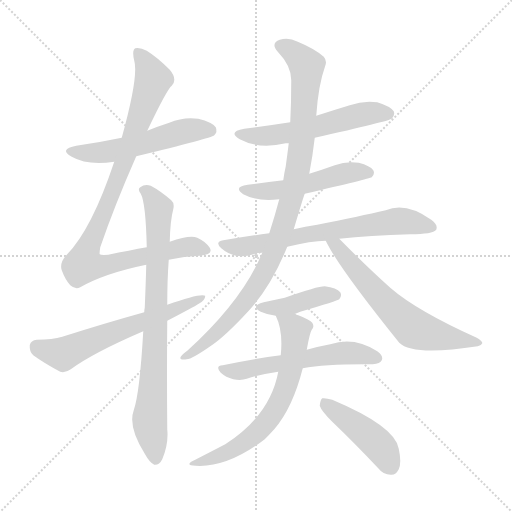
t = 0.00 s
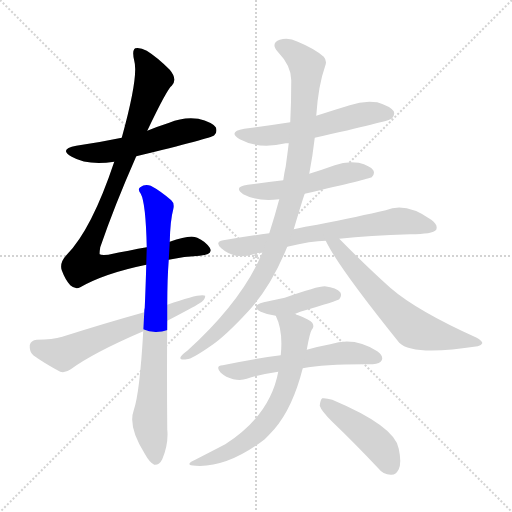
t = 2.01 s
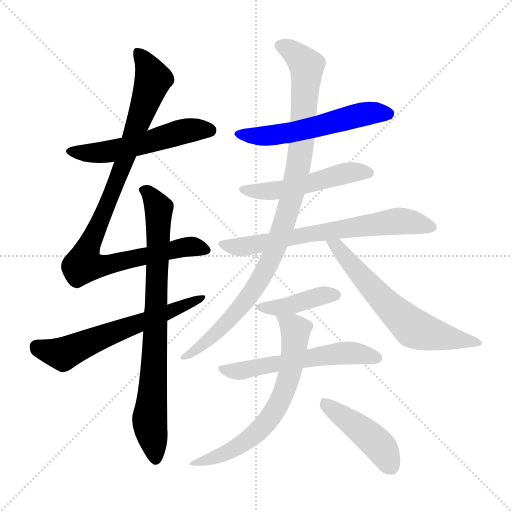
t = 4.02 s
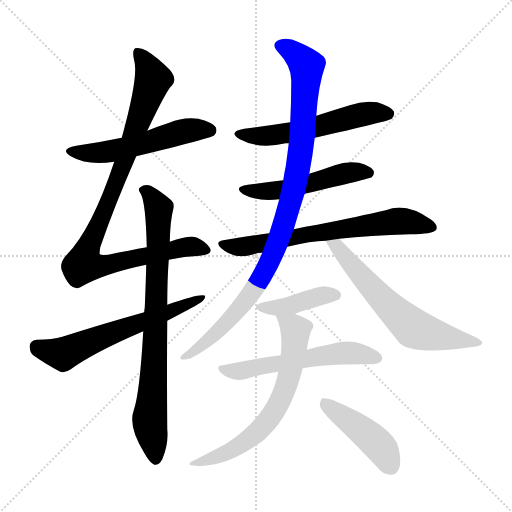
t = 6.03 s
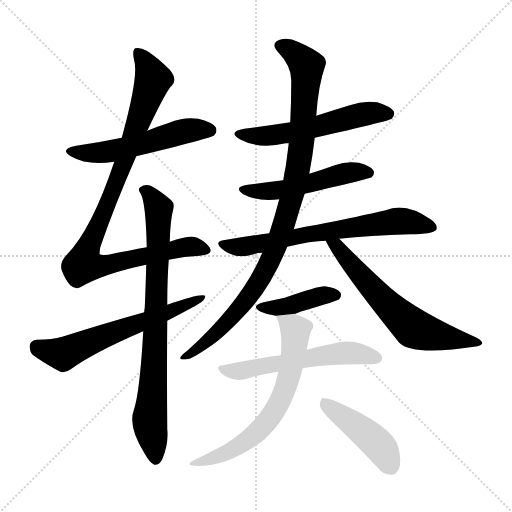
t = 8.03 s
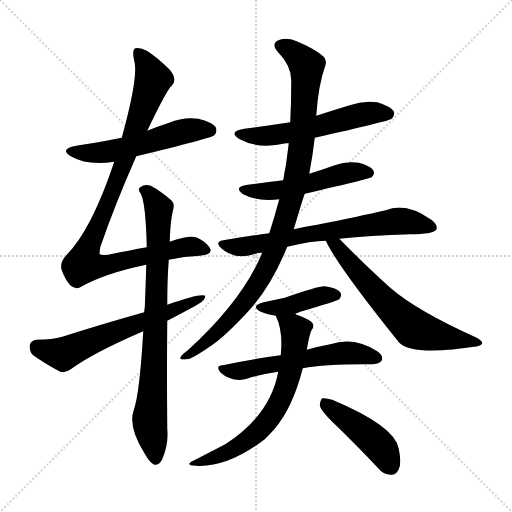
t = 10.04 s

The animated SVG that drew these frames (rendered in a browser with its animation timeline set to each time). Animation: 13 CSS @keyframes rules; one cycle of 10.04 s.

<svg version="1.1" viewBox="0 0 1024 1024" xmlns="http://www.w3.org/2000/svg">
  <g stroke="lightgray" stroke-dasharray="1,1" stroke-width="1" transform="scale(4, 4)">
    <line x1="0" y1="0" x2="256" y2="256"></line>
    <line x1="256" y1="0" x2="0" y2="256"></line>
    <line x1="128" y1="0" x2="128" y2="256"></line>
    <line x1="0" y1="128" x2="256" y2="128"></line>
  </g>
<g transform="scale(1, -1) translate(0, -900)">
   <style type="text/css">
    @keyframes keyframes0 {
      from {
       stroke: blue;
       stroke-dashoffset: 539;
       stroke-width: 128;
       }
       64% {
       animation-timing-function: step-end;
       stroke: blue;
       stroke-dashoffset: 0;
       stroke-width: 128;
       }
       to {
       stroke: black;
       stroke-width: 1024;
       }
       }
       #make-me-a-hanzi-animation-0 {
         animation: keyframes0 0.688639s both;
         animation-delay: 0.000000s;
         animation-timing-function: linear;
       }
    @keyframes keyframes1 {
      from {
       stroke: blue;
       stroke-dashoffset: 958;
       stroke-width: 128;
       }
       76% {
       animation-timing-function: step-end;
       stroke: blue;
       stroke-dashoffset: 0;
       stroke-width: 128;
       }
       to {
       stroke: black;
       stroke-width: 1024;
       }
       }
       #make-me-a-hanzi-animation-1 {
         animation: keyframes1 1.029622s both;
         animation-delay: 0.688639s;
         animation-timing-function: linear;
       }
    @keyframes keyframes2 {
      from {
       stroke: blue;
       stroke-dashoffset: 804;
       stroke-width: 128;
       }
       72% {
       animation-timing-function: step-end;
       stroke: blue;
       stroke-dashoffset: 0;
       stroke-width: 128;
       }
       to {
       stroke: black;
       stroke-width: 1024;
       }
       }
       #make-me-a-hanzi-animation-2 {
         animation: keyframes2 0.904297s both;
         animation-delay: 1.718262s;
         animation-timing-function: linear;
       }
    @keyframes keyframes3 {
      from {
       stroke: blue;
       stroke-dashoffset: 614;
       stroke-width: 128;
       }
       67% {
       animation-timing-function: step-end;
       stroke: blue;
       stroke-dashoffset: 0;
       stroke-width: 128;
       }
       to {
       stroke: black;
       stroke-width: 1024;
       }
       }
       #make-me-a-hanzi-animation-3 {
         animation: keyframes3 0.749674s both;
         animation-delay: 2.622559s;
         animation-timing-function: linear;
       }
    @keyframes keyframes4 {
      from {
       stroke: blue;
       stroke-dashoffset: 558;
       stroke-width: 128;
       }
       64% {
       animation-timing-function: step-end;
       stroke: blue;
       stroke-dashoffset: 0;
       stroke-width: 128;
       }
       to {
       stroke: black;
       stroke-width: 1024;
       }
       }
       #make-me-a-hanzi-animation-4 {
         animation: keyframes4 0.704102s both;
         animation-delay: 3.372233s;
         animation-timing-function: linear;
       }
    @keyframes keyframes5 {
      from {
       stroke: blue;
       stroke-dashoffset: 511;
       stroke-width: 128;
       }
       62% {
       animation-timing-function: step-end;
       stroke: blue;
       stroke-dashoffset: 0;
       stroke-width: 128;
       }
       to {
       stroke: black;
       stroke-width: 1024;
       }
       }
       #make-me-a-hanzi-animation-5 {
         animation: keyframes5 0.665853s both;
         animation-delay: 4.076335s;
         animation-timing-function: linear;
       }
    @keyframes keyframes6 {
      from {
       stroke: blue;
       stroke-dashoffset: 683;
       stroke-width: 128;
       }
       69% {
       animation-timing-function: step-end;
       stroke: blue;
       stroke-dashoffset: 0;
       stroke-width: 128;
       }
       to {
       stroke: black;
       stroke-width: 1024;
       }
       }
       #make-me-a-hanzi-animation-6 {
         animation: keyframes6 0.805827s both;
         animation-delay: 4.742187s;
         animation-timing-function: linear;
       }
    @keyframes keyframes7 {
      from {
       stroke: blue;
       stroke-dashoffset: 983;
       stroke-width: 128;
       }
       76% {
       animation-timing-function: step-end;
       stroke: blue;
       stroke-dashoffset: 0;
       stroke-width: 128;
       }
       to {
       stroke: black;
       stroke-width: 1024;
       }
       }
       #make-me-a-hanzi-animation-7 {
         animation: keyframes7 1.049967s both;
         animation-delay: 5.548014s;
         animation-timing-function: linear;
       }
    @keyframes keyframes8 {
      from {
       stroke: blue;
       stroke-dashoffset: 633;
       stroke-width: 128;
       }
       67% {
       animation-timing-function: step-end;
       stroke: blue;
       stroke-dashoffset: 0;
       stroke-width: 128;
       }
       to {
       stroke: black;
       stroke-width: 1024;
       }
       }
       #make-me-a-hanzi-animation-8 {
         animation: keyframes8 0.765137s both;
         animation-delay: 6.597982s;
         animation-timing-function: linear;
       }
    @keyframes keyframes9 {
      from {
       stroke: blue;
       stroke-dashoffset: 409;
       stroke-width: 128;
       }
       57% {
       animation-timing-function: step-end;
       stroke: blue;
       stroke-dashoffset: 0;
       stroke-width: 128;
       }
       to {
       stroke: black;
       stroke-width: 1024;
       }
       }
       #make-me-a-hanzi-animation-9 {
         animation: keyframes9 0.582845s both;
         animation-delay: 7.363118s;
         animation-timing-function: linear;
       }
    @keyframes keyframes10 {
      from {
       stroke: blue;
       stroke-dashoffset: 561;
       stroke-width: 128;
       }
       65% {
       animation-timing-function: step-end;
       stroke: blue;
       stroke-dashoffset: 0;
       stroke-width: 128;
       }
       to {
       stroke: black;
       stroke-width: 1024;
       }
       }
       #make-me-a-hanzi-animation-10 {
         animation: keyframes10 0.706543s both;
         animation-delay: 7.945964s;
         animation-timing-function: linear;
       }
    @keyframes keyframes11 {
      from {
       stroke: blue;
       stroke-dashoffset: 650;
       stroke-width: 128;
       }
       68% {
       animation-timing-function: step-end;
       stroke: blue;
       stroke-dashoffset: 0;
       stroke-width: 128;
       }
       to {
       stroke: black;
       stroke-width: 1024;
       }
       }
       #make-me-a-hanzi-animation-11 {
         animation: keyframes11 0.778971s both;
         animation-delay: 8.652507s;
         animation-timing-function: linear;
       }
    @keyframes keyframes12 {
      from {
       stroke: blue;
       stroke-dashoffset: 443;
       stroke-width: 128;
       }
       59% {
       animation-timing-function: step-end;
       stroke: blue;
       stroke-dashoffset: 0;
       stroke-width: 128;
       }
       to {
       stroke: black;
       stroke-width: 1024;
       }
       }
       #make-me-a-hanzi-animation-12 {
         animation: keyframes12 0.610514s both;
         animation-delay: 9.431478s;
         animation-timing-function: linear;
       }
</style>
<path d="M 272.5 587.5 Q 422.5 623.5 428.5 629.5 Q 435.5 636.5 431.5 645.5 Q 424.5 655.5 396.5 662.5 Q 366.5 666.5 338.5 654.5 Q 316.5 647.5 294.5 638.5 L 243.5 624.5 Q 200.5 615.5 152.5 608.5 Q 116.5 601.5 143.5 586.5 Q 174.5 568.5 228.5 576.5 L 272.5 587.5 Z" fill="lightgray"></path> 
<path d="M 337.5 380.5 Q 368.5 387.5 399.5 388.5 Q 427.5 391.5 419.5 404.5 Q 410.5 417.5 394.5 424.5 Q 379.5 430.5 339.5 416.5 L 293.5 405.5 Q 259.5 399.5 216.5 390.5 Q 201.5 389.5 199.5 391.5 Q 198.5 392.5 200.5 405.5 Q 228.5 487.5 272.5 587.5 L 294.5 638.5 Q 334.5 722.5 343.5 728.5 Q 355.5 741.5 339.5 760.5 Q 314.5 785.5 293.5 798.5 Q 280.5 805.5 270.5 803.5 Q 263.5 799.5 268.5 778.5 Q 277.5 747.5 243.5 624.5 L 228.5 576.5 Q 183.5 441.5 133.5 390.5 Q 118.5 374.5 123.5 359.5 Q 130.5 340.5 140.5 329.5 Q 150.5 320.5 160.5 325.5 Q 209.5 353.5 292.5 370.5 L 337.5 380.5 Z" fill="lightgray"></path> 
<path d="M 286.5 237.5 Q 279.5 114.5 267.5 79.5 Q 255.5 46.5 289.5 -7.5 Q 299.5 -25.5 308.5 -29.5 Q 318.5 -30.5 324.5 -18.5 Q 337.5 12.5 334.5 41.5 Q 333.5 156.5 334.5 258.5 L 334.5 290.5 Q 334.5 341.5 337.5 380.5 L 339.5 416.5 Q 340.5 459.5 346.5 481.5 Q 349.5 493.5 342.5 499.5 Q 320.5 518.5 301.5 528.5 Q 289.5 532.5 280.5 525.5 Q 274.5 522.5 281.5 512.5 Q 291.5 494.5 293.5 405.5 L 292.5 370.5 Q 291.5 331.5 289.5 284.5 Q 288.5 280.5 288.5 275.5 L 286.5 237.5 Z" fill="lightgray"></path> 
<path d="M 334.5 258.5 Q 386.5 285.5 397.5 292.5 Q 410.5 299.5 410.5 308.5 Q 401.5 314.5 334.5 290.5 L 288.5 275.5 Q 209.5 253.5 124.5 226.5 Q 105.5 220.5 73.5 220.5 Q 61.5 219.5 59.5 209.5 Q 58.5 196.5 66.5 189.5 Q 88.5 173.5 120.5 156.5 Q 130.5 153.5 141.5 161.5 Q 186.5 194.5 286.5 237.5 L 334.5 258.5 Z" fill="lightgray"></path> 
<path d="M 629.5 624.5 Q 776.5 657.5 783.5 662.5 Q 790.5 669.5 787.5 677.5 Q 780.5 687.5 754.5 695.5 Q 726.5 699.5 699.5 689.5 Q 666.5 679.5 632.5 668.5 L 580.5 655.5 Q 535.5 648.5 488.5 642.5 Q 454.5 636.5 479.5 621.5 Q 518.5 600.5 571.5 613.5 Q 572.5 613.5 577.5 613.5 L 629.5 624.5 Z" fill="lightgray"></path> 
<path d="M 609.5 512.5 Q 738.5 542.5 743.5 545.5 Q 750.5 552.5 746.5 559.5 Q 740.5 568.5 717.5 574.5 Q 693.5 578.5 669.5 569.5 Q 644.5 560.5 618.5 552.5 L 566.5 539.5 Q 532.5 535.5 495.5 530.5 Q 465.5 526.5 486.5 511.5 Q 513.5 496.5 558.5 501.5 L 609.5 512.5 Z" fill="lightgray"></path> 
<path d="M 678.5 422.5 Q 738.5 429.5 820.5 431.5 Q 865.5 431.5 872.5 440.5 Q 876.5 450.5 862.5 460.5 Q 811.5 496.5 771.5 479.5 Q 719.5 467.5 634.5 450.5 Q 610.5 447.5 587.5 441.5 L 538.5 433.5 Q 493.5 427.5 446.5 419.5 Q 428.5 416.5 442.5 403.5 Q 469.5 379.5 507.5 391.5 Q 514.5 394.5 524.5 394.5 L 574.5 406.5 Q 622.5 418.5 651.5 418.5 L 678.5 422.5 Z" fill="lightgray"></path> 
<path d="M 587.5 441.5 Q 606.5 505.5 609.5 512.5 L 618.5 552.5 Q 625.5 589.5 629.5 624.5 L 632.5 668.5 Q 636.5 729.5 650.5 768.5 Q 654.5 778.5 647.5 786.5 Q 629.5 802.5 595.5 816.5 Q 576.5 826.5 559.5 820.5 Q 540.5 813.5 555.5 796.5 Q 582.5 768.5 582.5 739.5 Q 582.5 694.5 580.5 655.5 L 577.5 613.5 Q 574.5 589.5 571.5 567.5 Q 568.5 554.5 566.5 539.5 L 558.5 501.5 Q 549.5 467.5 538.5 433.5 L 524.5 394.5 Q 484.5 298.5 374.5 198.5 Q 364.5 191.5 361.5 186.5 Q 357.5 179.5 373.5 181.5 Q 383.5 181.5 423.5 209.5 Q 451.5 228.5 497.5 278.5 Q 542.5 327.5 574.5 406.5 L 587.5 441.5 Z" fill="lightgray"></path> 
<path d="M 651.5 418.5 Q 675.5 367.5 798.5 214.5 Q 825.5 187.5 955.5 207.5 Q 962.5 208.5 964.5 213.5 Q 965.5 217.5 953.5 224.5 Q 833.5 278.5 780.5 324.5 Q 732.5 367.5 678.5 422.5 C 657.5 443.5 637.5 445.5 651.5 418.5 Z" fill="lightgray"></path> 
<path d="M 590.5 272.5 Q 593.5 273.5 600.5 276.5 Q 675.5 298.5 678.5 301.5 Q 684.5 308.5 680.5 315.5 Q 673.5 324.5 649.5 327.5 Q 634.5 327.5 569.5 304.5 Q 550.5 300.5 527.5 295.5 Q 499.5 288.5 521.5 276.5 Q 534.5 270.5 551.5 268.5 L 590.5 272.5 Z" fill="lightgray"></path> 
<path d="M 605.5 163.5 Q 653.5 172.5 745.5 171.5 Q 760.5 172.5 763.5 179.5 Q 767.5 188.5 754.5 197.5 Q 708.5 227.5 660.5 211.5 Q 638.5 207.5 613.5 200.5 L 561.5 189.5 Q 507.5 182.5 445.5 169.5 Q 429.5 168.5 441.5 154.5 Q 451.5 145.5 466.5 141.5 Q 482.5 138.5 493.5 142.5 Q 521.5 151.5 556.5 156.5 L 605.5 163.5 Z" fill="lightgray"></path> 
<path d="M 556.5 156.5 Q 540.5 69.5 450.5 11.5 Q 425.5 -1.5 388.5 -20.5 Q 367.5 -30.5 391.5 -31.5 Q 455.5 -35.5 529.5 21.5 Q 538.5 30.5 548.5 41.5 Q 585.5 84.5 605.5 163.5 L 613.5 200.5 Q 619.5 234.5 623.5 240.5 Q 629.5 246.5 624.5 254.5 Q 620.5 260.5 596.5 269.5 Q 592.5 270.5 590.5 272.5 C 563.5 284.5 540.5 294.5 551.5 268.5 Q 566.5 238.5 561.5 189.5 L 556.5 156.5 Z" fill="lightgray"></path> 
<path d="M 664.5 56.5 Q 709.5 13.5 756.5 -36.5 Q 766.5 -49.5 781.5 -49.5 Q 791.5 -50.5 797.5 -38.5 Q 803.5 -25.5 797.5 2.5 Q 790.5 47.5 664.5 100.5 Q 651.5 104.5 644.5 103.5 Q 640.5 100.5 639.5 88.5 Q 642.5 78.5 664.5 56.5 Z" fill="lightgray"></path> 
      <clipPath id="make-me-a-hanzi-clip-0">
      <path d="M 272.5 587.5 Q 422.5 623.5 428.5 629.5 Q 435.5 636.5 431.5 645.5 Q 424.5 655.5 396.5 662.5 Q 366.5 666.5 338.5 654.5 Q 316.5 647.5 294.5 638.5 L 243.5 624.5 Q 200.5 615.5 152.5 608.5 Q 116.5 601.5 143.5 586.5 Q 174.5 568.5 228.5 576.5 L 272.5 587.5 Z" fill="lightgray"></path>
      </clipPath>
      <path clip-path="url(#make-me-a-hanzi-clip-0)" d="M 144.5 598.5 L 176.5 593.5 L 217.5 596.5 L 375.5 638.5 L 421.5 638.5 " fill="none" id="make-me-a-hanzi-animation-0" stroke-dasharray="411 822" stroke-linecap="round"></path>

      <clipPath id="make-me-a-hanzi-clip-1">
      <path d="M 337.5 380.5 Q 368.5 387.5 399.5 388.5 Q 427.5 391.5 419.5 404.5 Q 410.5 417.5 394.5 424.5 Q 379.5 430.5 339.5 416.5 L 293.5 405.5 Q 259.5 399.5 216.5 390.5 Q 201.5 389.5 199.5 391.5 Q 198.5 392.5 200.5 405.5 Q 228.5 487.5 272.5 587.5 L 294.5 638.5 Q 334.5 722.5 343.5 728.5 Q 355.5 741.5 339.5 760.5 Q 314.5 785.5 293.5 798.5 Q 280.5 805.5 270.5 803.5 Q 263.5 799.5 268.5 778.5 Q 277.5 747.5 243.5 624.5 L 228.5 576.5 Q 183.5 441.5 133.5 390.5 Q 118.5 374.5 123.5 359.5 Q 130.5 340.5 140.5 329.5 Q 150.5 320.5 160.5 325.5 Q 209.5 353.5 292.5 370.5 L 337.5 380.5 Z" fill="lightgray"></path>
      </clipPath>
      <path clip-path="url(#make-me-a-hanzi-clip-1)" d="M 275.5 795.5 L 306.5 741.5 L 167.5 371.5 L 211.5 369.5 L 380.5 407.5 L 406.5 400.5 " fill="none" id="make-me-a-hanzi-animation-1" stroke-dasharray="830 1660" stroke-linecap="round"></path>

      <clipPath id="make-me-a-hanzi-clip-2">
      <path d="M 286.5 237.5 Q 279.5 114.5 267.5 79.5 Q 255.5 46.5 289.5 -7.5 Q 299.5 -25.5 308.5 -29.5 Q 318.5 -30.5 324.5 -18.5 Q 337.5 12.5 334.5 41.5 Q 333.5 156.5 334.5 258.5 L 334.5 290.5 Q 334.5 341.5 337.5 380.5 L 339.5 416.5 Q 340.5 459.5 346.5 481.5 Q 349.5 493.5 342.5 499.5 Q 320.5 518.5 301.5 528.5 Q 289.5 532.5 280.5 525.5 Q 274.5 522.5 281.5 512.5 Q 291.5 494.5 293.5 405.5 L 292.5 370.5 Q 291.5 331.5 289.5 284.5 Q 288.5 280.5 288.5 275.5 L 286.5 237.5 Z" fill="lightgray"></path>
      </clipPath>
      <path clip-path="url(#make-me-a-hanzi-clip-2)" d="M 288.5 519.5 L 317.5 483.5 L 309.5 191.5 L 299.5 61.5 L 310.5 -17.5 " fill="none" id="make-me-a-hanzi-animation-2" stroke-dasharray="676 1352" stroke-linecap="round"></path>

      <clipPath id="make-me-a-hanzi-clip-3">
      <path d="M 334.5 258.5 Q 386.5 285.5 397.5 292.5 Q 410.5 299.5 410.5 308.5 Q 401.5 314.5 334.5 290.5 L 288.5 275.5 Q 209.5 253.5 124.5 226.5 Q 105.5 220.5 73.5 220.5 Q 61.5 219.5 59.5 209.5 Q 58.5 196.5 66.5 189.5 Q 88.5 173.5 120.5 156.5 Q 130.5 153.5 141.5 161.5 Q 186.5 194.5 286.5 237.5 L 334.5 258.5 Z" fill="lightgray"></path>
      </clipPath>
      <path clip-path="url(#make-me-a-hanzi-clip-3)" d="M 72.5 206.5 L 126.5 191.5 L 406.5 305.5 " fill="none" id="make-me-a-hanzi-animation-3" stroke-dasharray="486 972" stroke-linecap="round"></path>

      <clipPath id="make-me-a-hanzi-clip-4">
      <path d="M 629.5 624.5 Q 776.5 657.5 783.5 662.5 Q 790.5 669.5 787.5 677.5 Q 780.5 687.5 754.5 695.5 Q 726.5 699.5 699.5 689.5 Q 666.5 679.5 632.5 668.5 L 580.5 655.5 Q 535.5 648.5 488.5 642.5 Q 454.5 636.5 479.5 621.5 Q 518.5 600.5 571.5 613.5 Q 572.5 613.5 577.5 613.5 L 629.5 624.5 Z" fill="lightgray"></path>
      </clipPath>
      <path clip-path="url(#make-me-a-hanzi-clip-4)" d="M 481.5 633.5 L 504.5 627.5 L 544.5 629.5 L 639.5 645.5 L 723.5 671.5 L 777.5 672.5 " fill="none" id="make-me-a-hanzi-animation-4" stroke-dasharray="430 860" stroke-linecap="round"></path>

      <clipPath id="make-me-a-hanzi-clip-5">
      <path d="M 609.5 512.5 Q 738.5 542.5 743.5 545.5 Q 750.5 552.5 746.5 559.5 Q 740.5 568.5 717.5 574.5 Q 693.5 578.5 669.5 569.5 Q 644.5 560.5 618.5 552.5 L 566.5 539.5 Q 532.5 535.5 495.5 530.5 Q 465.5 526.5 486.5 511.5 Q 513.5 496.5 558.5 501.5 L 609.5 512.5 Z" fill="lightgray"></path>
      </clipPath>
      <path clip-path="url(#make-me-a-hanzi-clip-5)" d="M 488.5 522.5 L 548.5 518.5 L 700.5 555.5 L 738.5 553.5 " fill="none" id="make-me-a-hanzi-animation-5" stroke-dasharray="383 766" stroke-linecap="round"></path>

      <clipPath id="make-me-a-hanzi-clip-6">
      <path d="M 678.5 422.5 Q 738.5 429.5 820.5 431.5 Q 865.5 431.5 872.5 440.5 Q 876.5 450.5 862.5 460.5 Q 811.5 496.5 771.5 479.5 Q 719.5 467.5 634.5 450.5 Q 610.5 447.5 587.5 441.5 L 538.5 433.5 Q 493.5 427.5 446.5 419.5 Q 428.5 416.5 442.5 403.5 Q 469.5 379.5 507.5 391.5 Q 514.5 394.5 524.5 394.5 L 574.5 406.5 Q 622.5 418.5 651.5 418.5 L 678.5 422.5 Z" fill="lightgray"></path>
      </clipPath>
      <path clip-path="url(#make-me-a-hanzi-clip-6)" d="M 444.5 411.5 L 496.5 407.5 L 785.5 457.5 L 814.5 457.5 L 865.5 445.5 " fill="none" id="make-me-a-hanzi-animation-6" stroke-dasharray="555 1110" stroke-linecap="round"></path>

      <clipPath id="make-me-a-hanzi-clip-7">
      <path d="M 587.5 441.5 Q 606.5 505.5 609.5 512.5 L 618.5 552.5 Q 625.5 589.5 629.5 624.5 L 632.5 668.5 Q 636.5 729.5 650.5 768.5 Q 654.5 778.5 647.5 786.5 Q 629.5 802.5 595.5 816.5 Q 576.5 826.5 559.5 820.5 Q 540.5 813.5 555.5 796.5 Q 582.5 768.5 582.5 739.5 Q 582.5 694.5 580.5 655.5 L 577.5 613.5 Q 574.5 589.5 571.5 567.5 Q 568.5 554.5 566.5 539.5 L 558.5 501.5 Q 549.5 467.5 538.5 433.5 L 524.5 394.5 Q 484.5 298.5 374.5 198.5 Q 364.5 191.5 361.5 186.5 Q 357.5 179.5 373.5 181.5 Q 383.5 181.5 423.5 209.5 Q 451.5 228.5 497.5 278.5 Q 542.5 327.5 574.5 406.5 L 587.5 441.5 Z" fill="lightgray"></path>
      </clipPath>
      <path clip-path="url(#make-me-a-hanzi-clip-7)" d="M 561.5 807.5 L 581.5 799.5 L 613.5 768.5 L 602.5 606.5 L 571.5 459.5 L 533.5 364.5 L 479.5 282.5 L 409.5 211.5 L 368.5 185.5 " fill="none" id="make-me-a-hanzi-animation-7" stroke-dasharray="855 1710" stroke-linecap="round"></path>

      <clipPath id="make-me-a-hanzi-clip-8">
      <path d="M 651.5 418.5 Q 675.5 367.5 798.5 214.5 Q 825.5 187.5 955.5 207.5 Q 962.5 208.5 964.5 213.5 Q 965.5 217.5 953.5 224.5 Q 833.5 278.5 780.5 324.5 Q 732.5 367.5 678.5 422.5 C 657.5 443.5 637.5 445.5 651.5 418.5 Z" fill="lightgray"></path>
      </clipPath>
      <path clip-path="url(#make-me-a-hanzi-clip-8)" d="M 658.5 417.5 L 674.5 407.5 L 757.5 308.5 L 820.5 247.5 L 876.5 228.5 L 941.5 214.5 L 956.5 216.5 " fill="none" id="make-me-a-hanzi-animation-8" stroke-dasharray="505 1010" stroke-linecap="round"></path>

      <clipPath id="make-me-a-hanzi-clip-9">
      <path d="M 590.5 272.5 Q 593.5 273.5 600.5 276.5 Q 675.5 298.5 678.5 301.5 Q 684.5 308.5 680.5 315.5 Q 673.5 324.5 649.5 327.5 Q 634.5 327.5 569.5 304.5 Q 550.5 300.5 527.5 295.5 Q 499.5 288.5 521.5 276.5 Q 534.5 270.5 551.5 268.5 L 590.5 272.5 Z" fill="lightgray"></path>
      </clipPath>
      <path clip-path="url(#make-me-a-hanzi-clip-9)" d="M 522.5 286.5 L 556.5 284.5 L 648.5 309.5 L 672.5 309.5 " fill="none" id="make-me-a-hanzi-animation-9" stroke-dasharray="281 562" stroke-linecap="round"></path>

      <clipPath id="make-me-a-hanzi-clip-10">
      <path d="M 605.5 163.5 Q 653.5 172.5 745.5 171.5 Q 760.5 172.5 763.5 179.5 Q 767.5 188.5 754.5 197.5 Q 708.5 227.5 660.5 211.5 Q 638.5 207.5 613.5 200.5 L 561.5 189.5 Q 507.5 182.5 445.5 169.5 Q 429.5 168.5 441.5 154.5 Q 451.5 145.5 466.5 141.5 Q 482.5 138.5 493.5 142.5 Q 521.5 151.5 556.5 156.5 L 605.5 163.5 Z" fill="lightgray"></path>
      </clipPath>
      <path clip-path="url(#make-me-a-hanzi-clip-10)" d="M 453.5 159.5 L 484.5 158.5 L 673.5 193.5 L 711.5 193.5 L 754.5 183.5 " fill="none" id="make-me-a-hanzi-animation-10" stroke-dasharray="433 866" stroke-linecap="round"></path>

      <clipPath id="make-me-a-hanzi-clip-11">
      <path d="M 556.5 156.5 Q 540.5 69.5 450.5 11.5 Q 425.5 -1.5 388.5 -20.5 Q 367.5 -30.5 391.5 -31.5 Q 455.5 -35.5 529.5 21.5 Q 538.5 30.5 548.5 41.5 Q 585.5 84.5 605.5 163.5 L 613.5 200.5 Q 619.5 234.5 623.5 240.5 Q 629.5 246.5 624.5 254.5 Q 620.5 260.5 596.5 269.5 Q 592.5 270.5 590.5 272.5 C 563.5 284.5 540.5 294.5 551.5 268.5 Q 566.5 238.5 561.5 189.5 L 556.5 156.5 Z" fill="lightgray"></path>
      </clipPath>
      <path clip-path="url(#make-me-a-hanzi-clip-11)" d="M 558.5 263.5 L 584.5 247.5 L 590.5 233.5 L 580.5 158.5 L 556.5 90.5 L 528.5 50.5 L 497.5 21.5 L 458.5 -3.5 L 398.5 -23.5 " fill="none" id="make-me-a-hanzi-animation-11" stroke-dasharray="522 1044" stroke-linecap="round"></path>

      <clipPath id="make-me-a-hanzi-clip-12">
      <path d="M 664.5 56.5 Q 709.5 13.5 756.5 -36.5 Q 766.5 -49.5 781.5 -49.5 Q 791.5 -50.5 797.5 -38.5 Q 803.5 -25.5 797.5 2.5 Q 790.5 47.5 664.5 100.5 Q 651.5 104.5 644.5 103.5 Q 640.5 100.5 639.5 88.5 Q 642.5 78.5 664.5 56.5 Z" fill="lightgray"></path>
      </clipPath>
      <path clip-path="url(#make-me-a-hanzi-clip-12)" d="M 648.5 93.5 L 750.5 16.5 L 782.5 -33.5 " fill="none" id="make-me-a-hanzi-animation-12" stroke-dasharray="315 630" stroke-linecap="round"></path>

</g>
</svg>
